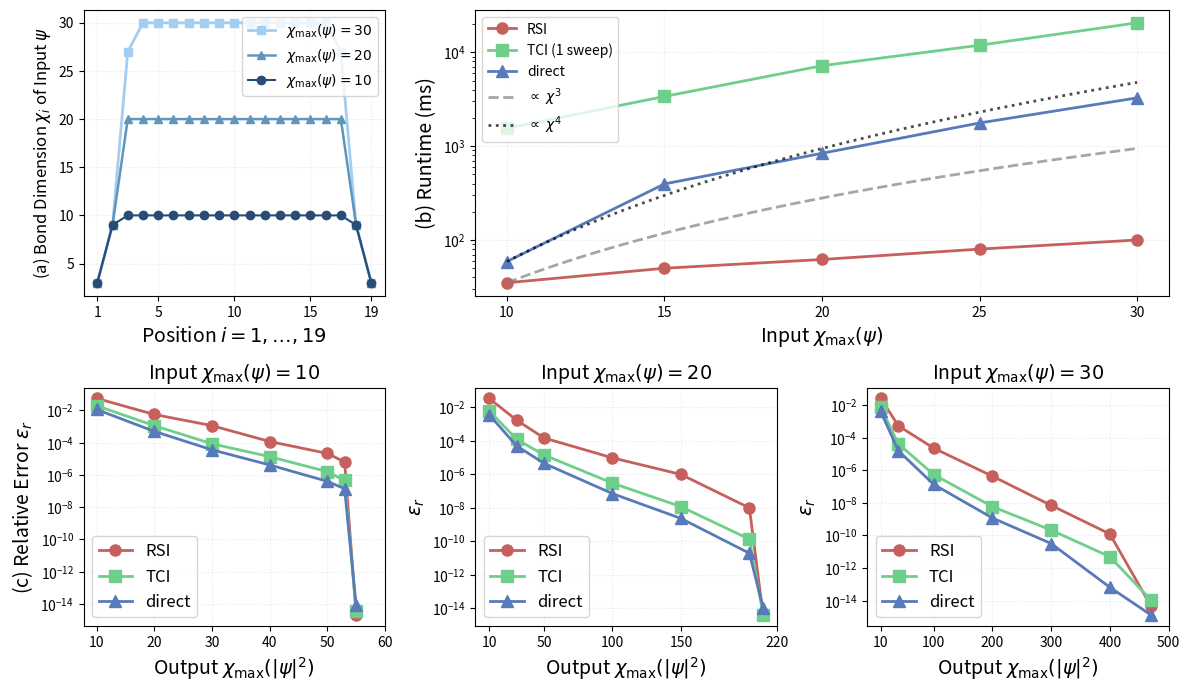

The script that saved this image:
import numpy as np
import matplotlib.pyplot as plt

# Relative error data
test_cases = [
    {   'name': r'$\chi_{\max}(\psi)=10$',
        'ranks': [10,20,30,40,50,53,55],
        'rsi_rel_error':[5.53e-2, 5.55e-3, 1.13e-3, 1.17e-4, 2.14e-5, 6.29e-6, 2.07e-15],
        'tci_rel_error':[1.95e-2, 1.12e-3, 8.49e-5, 1.35e-5, 1.58e-6, 4.51e-7, 3.51e-15],
        'dir_rel_error':[1.13e-2, 4.97e-4, 3.57e-5, 4.13e-6, 3.98e-7, 1.37e-7, 8.21e-15]
    },
    {   'name': r'$\chi_{\max}(\psi)=20$',
        'ranks': [10,30,50,100,150,200,210],
        'rsi_rel_error':[3.48e-2, 1.75e-3, 1.50e-4, 9.73e-6, 9.94e-7, 9.91e-9, 3.97e-15],
        'tci_rel_error':[6.36e-3, 1.26e-4, 1.45e-5, 3.01e-7, 1.18e-8, 1.34e-10, 4.18e-15],
        'dir_rel_error':[3.70e-3, 5.10e-5, 4.59e-6, 7.11e-8, 2.33e-9, 1.94e-11, 1.09e-14]
    },
    {   'name': r'$\chi_{\max}(\psi)=30$',
        'ranks': [10,40,100,200,300,400,470],
        'rsi_rel_error':[2.56e-2, 5.29e-4, 2.28e-5, 4.31e-7, 7.02e-9, 1.23e-10, 4.68e-15],
        'tci_rel_error':[7.14e-3, 4.17e-5, 5.46e-7, 5.85e-9, 2.13e-10, 4.96e-12, 1.09e-14],
        'dir_rel_error':[4.00e-3, 1.56e-5, 1.36e-7, 1.18e-9, 3.19e-11, 6.59e-14, 1.32e-15]
    }
]

# Runtime data (ms)
input_rank = [10, 15, 20, 25, 30]
runtime_vs_rank_rsi = [35, 50, 62, 80, 100]
runtime_vs_rank_dir = [59, 396, 840, 1767, 3270]
runtime_vs_rank_tci_1sweep = [1555, 3387, 7199, 11901, 20632]

colors = ['#C6605C', '#597ABA', '#6ECF8B']

# Bond dimension data
bond_dim_10 = [3,9] + [10 for i in range(15)] + [9,3]
bond_dim_20 = [3,9] + [20 for i in range(15)] + [9,3]
bond_dim_30 = [3,9,27] + [30 for i in range(13)] + [27,9,3]
positions = list(range(1,20))

# Create figure with 2 rows
fig = plt.figure(figsize=(14, 8))
gs = fig.add_gridspec(2, 3, hspace=0.35, wspace=0.3, height_ratios=[1.2, 1])

# First row, first subfigure: Bond dimensions
ax_bond = fig.add_subplot(gs[0, 0])
ax_bond.plot(positions, bond_dim_30, marker='s', linestyle='-', linewidth=2, 
             markersize=6, label=r'$\chi_{\max}(\psi)=30$', color='#A3CEF1')
ax_bond.plot(positions, bond_dim_20, marker='^', linestyle='-', linewidth=1.8, 
             markersize=6, label=r'$\chi_{\max}(\psi)=20$', color='#6096BA')
ax_bond.plot(positions, bond_dim_10, marker='o', linestyle='-', linewidth=1.5, 
             markersize=6, label=r'$\chi_{\max}(\psi)=10$', color='#274C77')

ax_bond.set_xlabel(r'Position $i=1,\ldots,19$', fontsize=14)
ax_bond.set_ylabel(r'(a) Bond Dimension $\chi_i$ of Input $\psi$', fontsize=12)
#ax_bond.set_title('Input Maximum Bond Dimensions', fontsize=13, fontweight='bold')
ax_bond.grid(True, alpha=0.3, linestyle=':')
ax_bond.legend(fontsize=10, loc='best')
ax_bond.set_xticks([1,5,10,15,19])

# First row, second subfigure: Runtime (spans two columns)
ax_runtime = fig.add_subplot(gs[0, 1:])

# Plot algorithm runtimes
ax_runtime.semilogy(input_rank, runtime_vs_rank_rsi, 
             marker='o', linestyle='-', color=colors[0], 
             label='RSI', linewidth=2, markersize=8)
ax_runtime.semilogy(input_rank, runtime_vs_rank_tci_1sweep, 
             marker='s', linestyle='-', color=colors[2], 
             label='TCI (1 sweep)', linewidth=2, markersize=8)
ax_runtime.semilogy(input_rank, runtime_vs_rank_dir, 
             marker='^', linestyle='-', color=colors[1], 
             label='direct', linewidth=2, markersize=8)

# Add reference lines for rank^3 and rank^4 scaling
rank_range = np.linspace(input_rank[0], input_rank[-1], 100)
# Scale the reference lines to fit nicely in the plot
scale_rank3 = runtime_vs_rank_rsi[0] / (input_rank[0]**3)
scale_rank4 = runtime_vs_rank_dir[0] / (input_rank[0]**4)

rank3_line = (scale_rank3) * (rank_range ** 3)
rank4_line = (scale_rank4) * (rank_range ** 4)

ax_runtime.semilogy(rank_range, rank3_line, 
                    linestyle='--', color='gray', linewidth=2, 
                    label=r'$\propto$ $\chi^3$', alpha=0.7)
ax_runtime.semilogy(rank_range, rank4_line, 
                    linestyle=':', color='black', linewidth=2, 
                    label=r'$\propto$ $\chi^4$', alpha=0.7)

ax_runtime.set_xlabel(r'Input $\chi_{\max}(\psi)$', fontsize=14)
ax_runtime.set_ylabel('(b) Runtime (ms)', fontsize=14)
#ax_runtime.set_title('Runtime vs Input Rank', fontsize=13, fontweight='bold')
#ax_runtime.set_ylim([20, 1000000])
ax_runtime.grid(True, alpha=0.3, linestyle=':')
ax_runtime.set_xticks(input_rank)
ax_runtime.legend(fontsize=10, loc='best')


# Second row: Three relative error subfigures
markers = ['o', 's', '^']
for i, case in enumerate(test_cases):
    ax = fig.add_subplot(gs[1, i])
    
    ax.semilogy(case['ranks'], case['rsi_rel_error'], 
                marker=markers[0], linestyle='-', color=colors[0], 
                label='RSI', linewidth=2, markersize=8)
    ax.semilogy(case['ranks'], case['tci_rel_error'], 
                marker=markers[1], linestyle='-', color=colors[2], 
                label='TCI', linewidth=2, markersize=8)
    ax.semilogy(case['ranks'], case['dir_rel_error'], 
                marker=markers[2], linestyle='-', color=colors[1], 
                label='direct', linewidth=2, markersize=8)
    
    ax.set_xlabel(r'Output $\chi_{\max}(|\psi|^2)$', fontsize=14)
    if i == 0:
        ax.set_ylabel(r'(c) Relative Error $\epsilon_r$', fontsize=14)
    else:
        ax.set_ylabel(r'$\epsilon_r$', fontsize=14)
        
    ax.set_title(f"Input {case['name']}", fontsize=14)
    ax.grid(True, alpha=0.3, linestyle=':')
    ax.legend(fontsize=12, loc='lower left')

    if i == 0:
        ax.set_xticks([10,20,30,40,50,60])
    if i == 1:
        ax.set_xticks([10,50,100,150,220])
    if i == 2:
        ax.set_xticks([10,100,200,300,400,500])

plt.savefig('algorithm_comparison.pdf', dpi=300, bbox_inches='tight')
plt.show()
